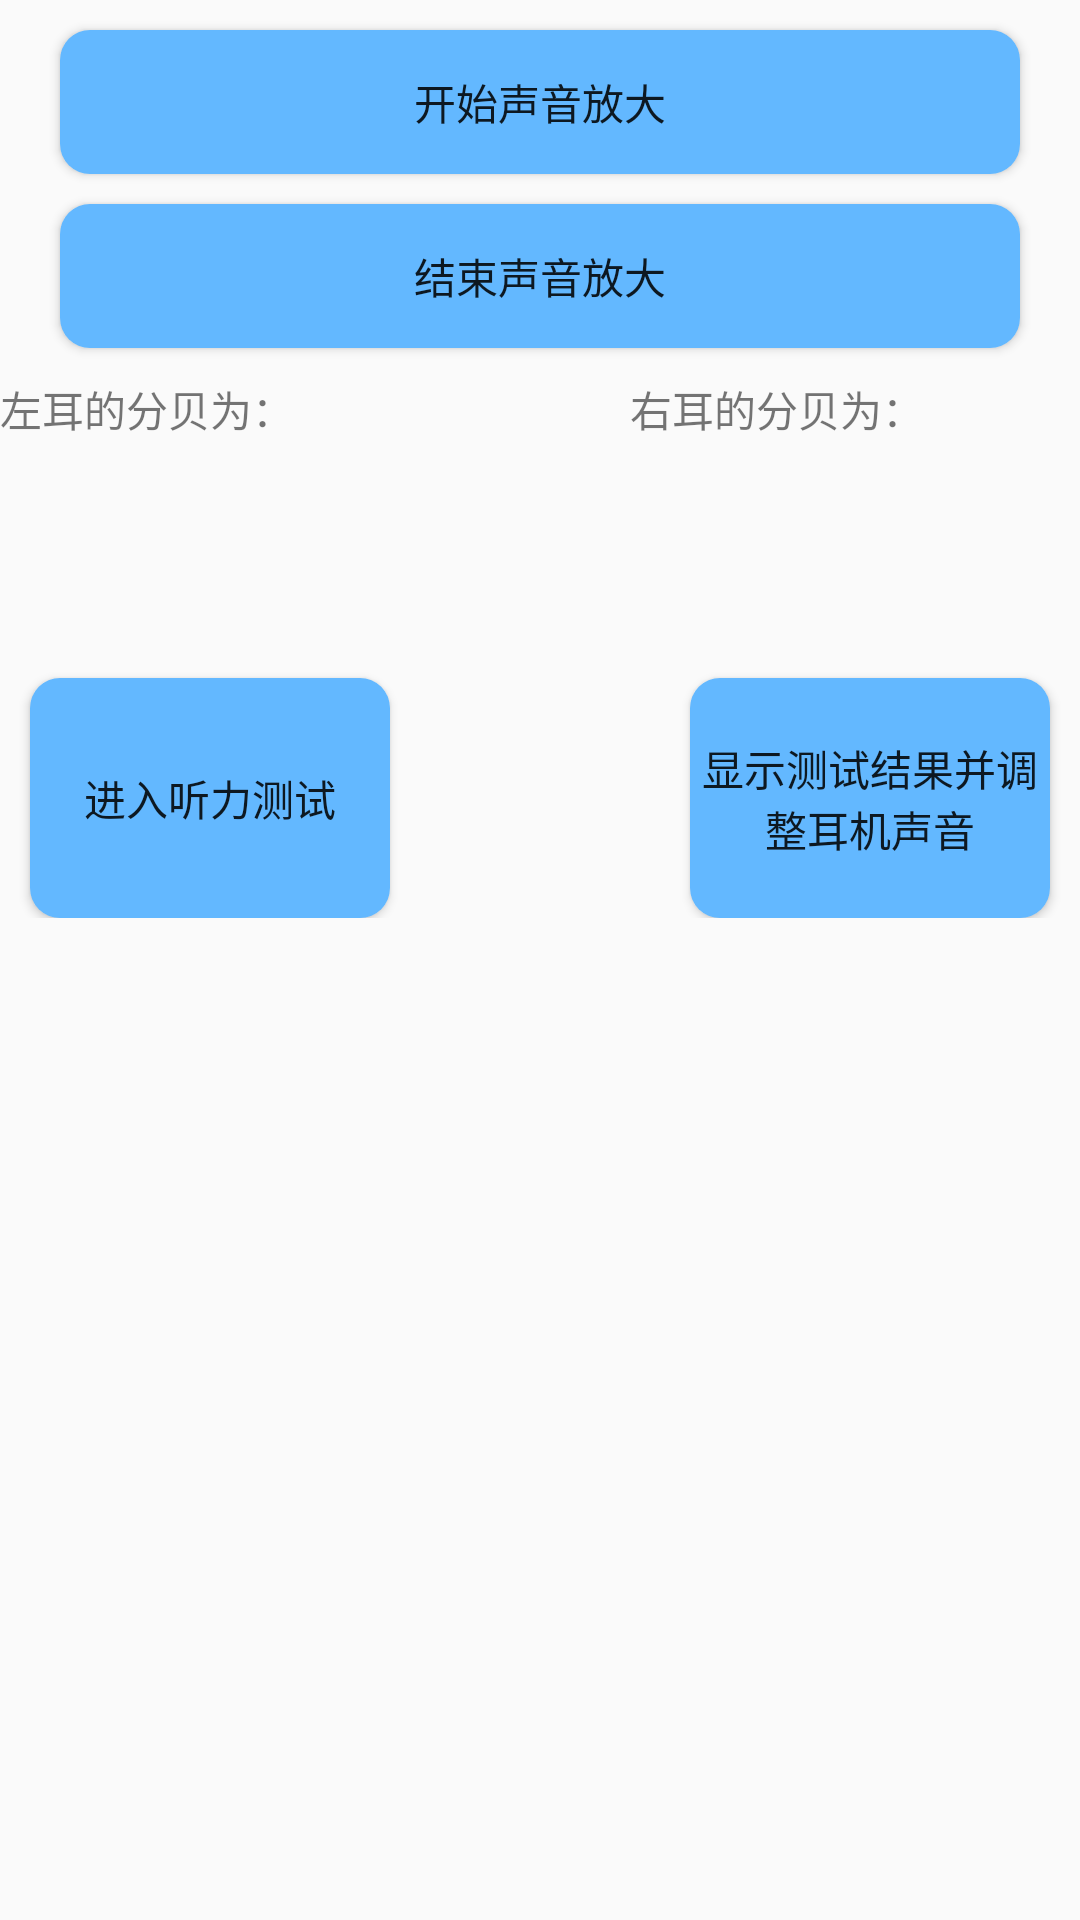

Here is an Android app screen rendered from its layout file. Give the layout XML and the strings, colors and styles it references.
<!-- AndroidManifest.xml: application theme Theme.AppCompat.Light.NoActionBar -->
<!-- res/layout/activity_tab_first.xml -->
<?xml version="1.0" encoding="utf-8"?>
<LinearLayout xmlns:android="http://schemas.android.com/apk/res/android"
    android:layout_width="match_parent"
    android:layout_height="match_parent"
    android:orientation="vertical">

    <Button
        android:id="@+id/btnRecord"
        android:layout_height="wrap_content"
        android:layout_width="match_parent"
        android:background="@drawable/btn_shape"
        android:elevation="4dp"
        android:foreground="?android:selectableItemBackground"
        android:layout_marginRight="20dp"
        android:layout_marginTop="10dp"
        android:layout_marginLeft="20dp"
        android:text="开始声音放大" />

    <Button
        android:id="@+id/btnStop"
        android:layout_width="match_parent"
        android:layout_height="wrap_content"
        android:background="@drawable/btn_shape"
        android:elevation="4dp"
        android:foreground="?android:selectableItemBackground"
        android:layout_marginRight="20dp"
        android:layout_marginTop="10dp"
        android:layout_marginLeft="20dp"
        android:text="结束声音放大" />

    <RelativeLayout
        android:layout_width="match_parent"
        android:layout_height="wrap_content">

        <TextView
            android:id="@+id/sound_text1"
            android:layout_width="150dp"
            android:layout_height="50dp"
            android:layout_marginTop="10dp"
            android:text="左耳的分贝为：" />

        <TextView
            android:id="@+id/sound_text2"
            android:layout_width="150dp"
            android:layout_height="50dp"
            android:layout_marginTop="10dp"
            android:layout_alignParentEnd="true"
            android:layout_alignParentTop="true"
            android:text="右耳的分贝为：" />

    </RelativeLayout>

    <RelativeLayout
        android:layout_width="match_parent"
        android:layout_height="wrap_content">

        <Button
            android:id="@+id/ceshi"
            android:layout_width="120dp"
            android:layout_height="80dp"
            android:layout_marginTop="50dp"
            android:layout_marginLeft="10dp"
            android:background="@drawable/btn_shape"
            android:elevation="4dp"
            android:foreground="?android:selectableItemBackground"
            android:text="进入听力测试" />

        <Button
            android:id="@+id/translate"
            android:layout_width="120dp"
            android:layout_height="80dp"
            android:layout_marginTop="50dp"
            android:layout_marginRight="10dp"
            android:background="@drawable/btn_shape"
            android:elevation="4dp"
            android:foreground="?android:selectableItemBackground"
            android:layout_alignParentTop="true"
            android:layout_alignParentEnd="true"
            android:text="显示测试结果并调整耳机声音"/>

    </RelativeLayout>


</LinearLayout>
<!-- resources referenced by this layout -->
<resources>
  <!-- drawable btn_shape (drawable) -->
  <?xml version="1.0" encoding="utf-8"?>
  <shape xmlns:android="http://schemas.android.com/apk/res/android"
      android:shape="rectangle">
      <solid
          android:color="#63B8FF"/>
      <corners
          android:radius="10dp"/>
  </shape>
</resources>
